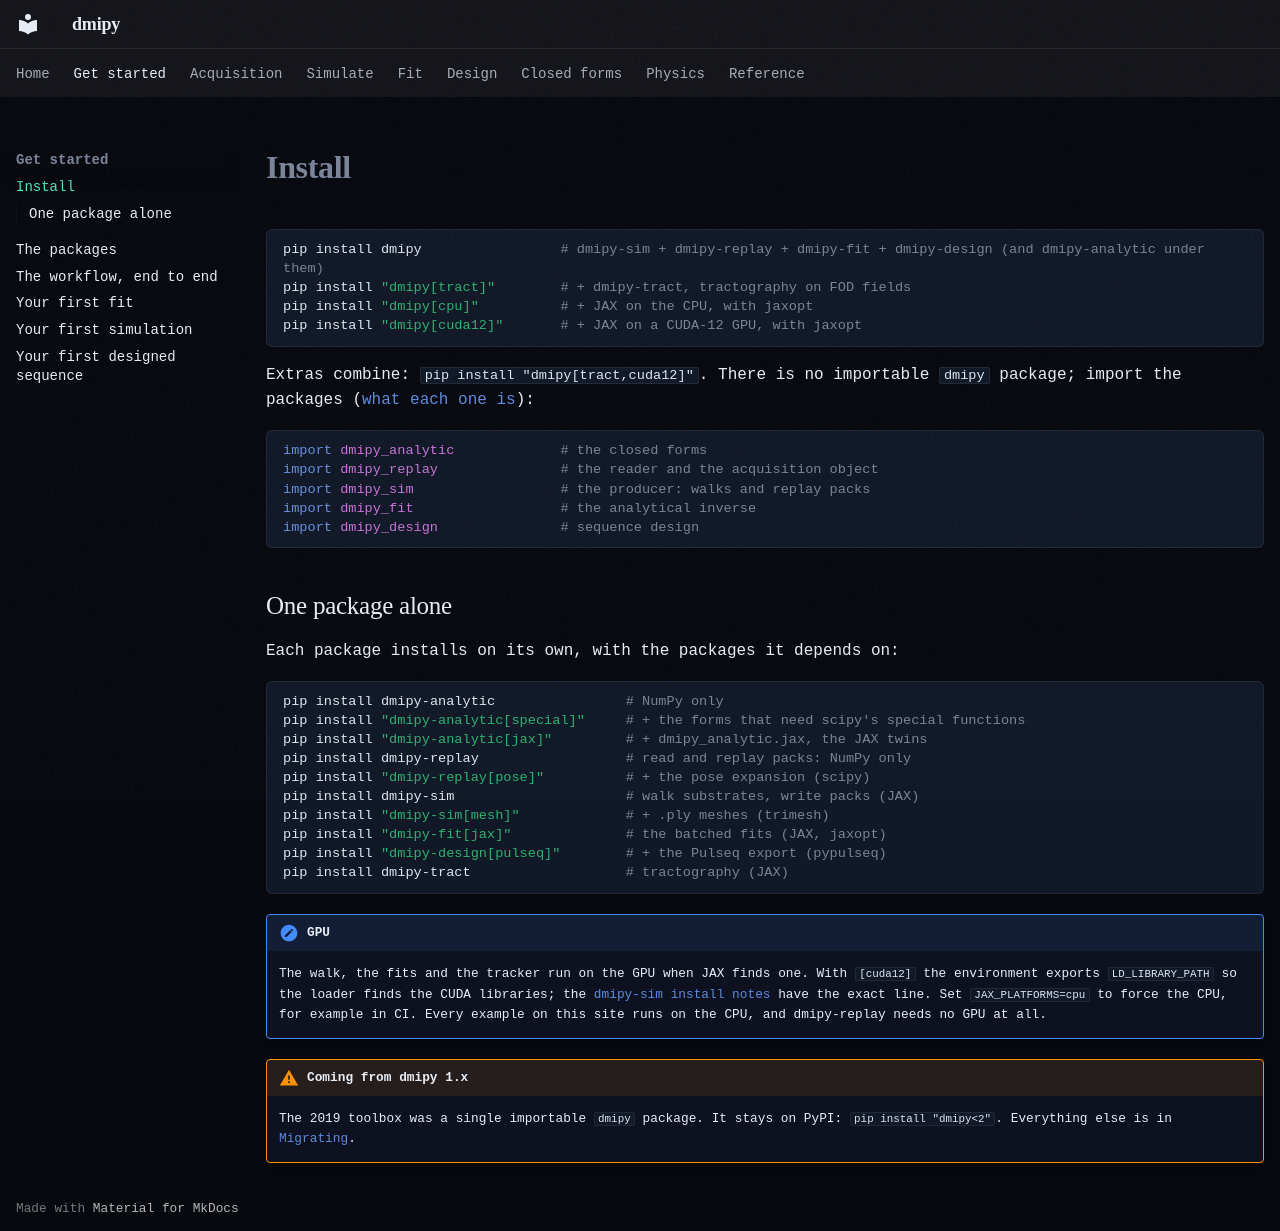

repository: dmrai-lab/dmipy · page: install/index.html · generator: mkdocs

# Install

```bash
pip install dmipy                 # dmipy-sim + dmipy-replay + dmipy-fit + dmipy-design (and dmipy-analytic under them)
pip install "dmipy[tract]"        # + dmipy-tract, tractography on FOD fields
pip install "dmipy[cpu]"          # + JAX on the CPU, with jaxopt
pip install "dmipy[cuda12]"       # + JAX on a CUDA-12 GPU, with jaxopt
```

Extras combine: `pip install "dmipy[tract,cuda12]"`. There is no importable `dmipy` package; import the
packages ([what each one is](packages.md)):

```python
import dmipy_analytic             # the closed forms
import dmipy_replay               # the reader and the acquisition object
import dmipy_sim                  # the producer: walks and replay packs
import dmipy_fit                  # the analytical inverse
import dmipy_design               # sequence design
```

## One package alone

Each package installs on its own, with the packages it depends on:

```bash
pip install dmipy-analytic                # NumPy only
pip install "dmipy-analytic[special]"     # + the forms that need scipy's special functions
pip install "dmipy-analytic[jax]"         # + dmipy_analytic.jax, the JAX twins
pip install dmipy-replay                  # read and replay packs: NumPy only
pip install "dmipy-replay[pose]"          # + the pose expansion (scipy)
pip install dmipy-sim                     # walk substrates, write packs (JAX)
pip install "dmipy-sim[mesh]"             # + .ply meshes (trimesh)
pip install "dmipy-fit[jax]"              # the batched fits (JAX, jaxopt)
pip install "dmipy-design[pulseq]"        # + the Pulseq export (pypulseq)
pip install dmipy-tract                   # tractography (JAX)
```

!!! note "GPU"
    The walk, the fits and the tracker run on the GPU when JAX finds one. With `[cuda12]` the environment
    exports `LD_LIBRARY_PATH` so the loader finds the CUDA libraries; the
    [dmipy-sim install notes](https://github.com/dmrai-lab/dmipy-sim#install) have the exact line. Set
    `JAX_PLATFORMS=cpu` to force the CPU, for example in CI. Every example on this site runs on the CPU, and
    dmipy-replay needs no GPU at all.

!!! warning "Coming from dmipy 1.x"
    The 2019 toolbox was a single importable `dmipy` package. It stays on PyPI:
    `pip install "dmipy<2"`. Everything else is in [Migrating](migrating.md).
